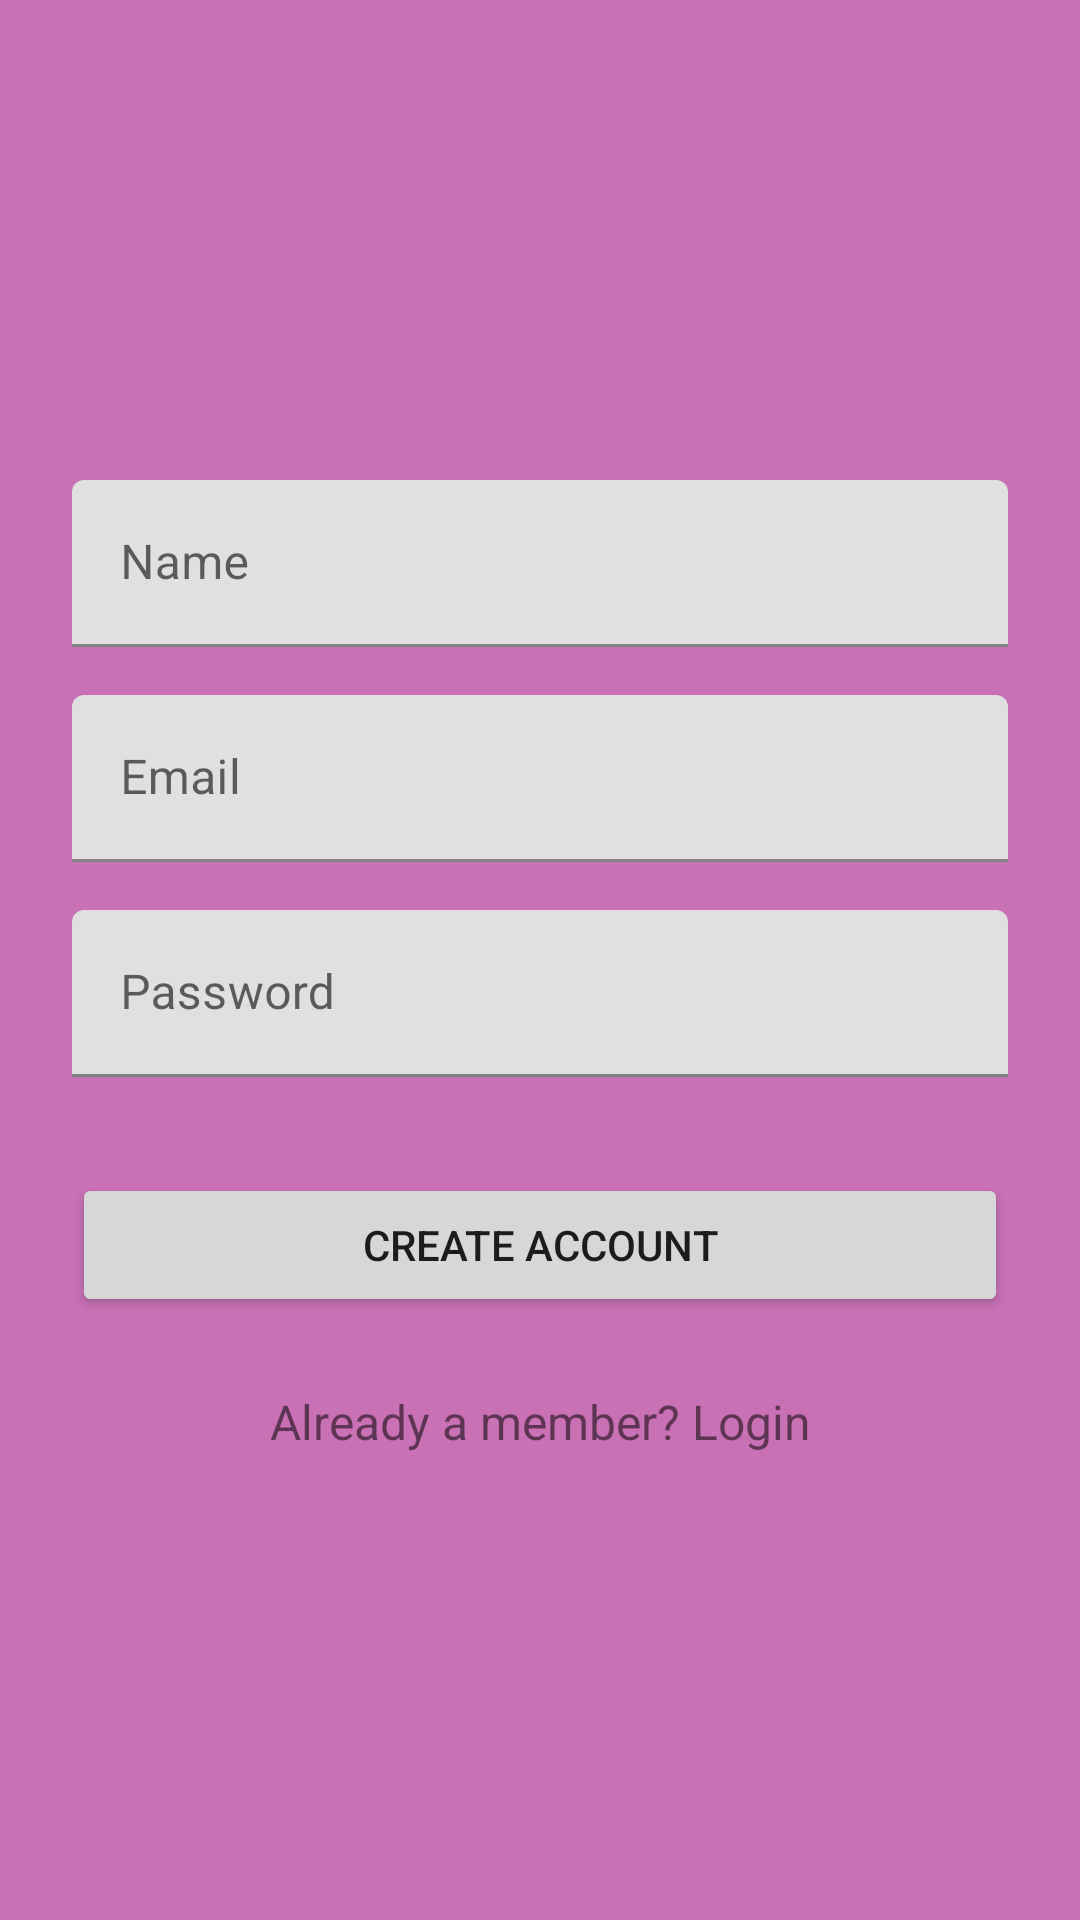

The Android layout XML behind this screen, and the referenced resources:
<!-- AndroidManifest.xml: activity theme AppTheme.NoActionBar -->
<!-- res/layout/activity_signup.xml -->
<?xml version="1.0" encoding="utf-8"?>

<ScrollView
    xmlns:android="http://schemas.android.com/apk/res/android"
    android:layout_width="fill_parent"
    android:layout_height="fill_parent"
    android:background="#C971B7"
    android:fitsSystemWindows="true">

    <LinearLayout
        android:orientation="vertical"
        android:layout_width="match_parent"
        android:layout_height="wrap_content"
        android:paddingTop="56dp"
        android:paddingLeft="24dp"
        android:paddingRight="24dp">

        <ImageView
            android:layout_width="wrap_content"
            android:layout_height="72dp"
            android:layout_marginBottom="24dp"
            android:layout_gravity="center_horizontal" />

        
        <android.support.design.widget.TextInputLayout
            android:layout_width="match_parent"
            android:layout_height="wrap_content"
            android:layout_marginTop="8dp"
            android:layout_marginBottom="8dp">
            <EditText android:id="@+id/input_name"
                android:layout_width="match_parent"
                android:layout_height="wrap_content"
                android:inputType="textCapWords"
                android:hint="Name" />
        </android.support.design.widget.TextInputLayout>

        
        <android.support.design.widget.TextInputLayout
            android:layout_width="match_parent"
            android:layout_height="wrap_content"
            android:layout_marginTop="8dp"
            android:layout_marginBottom="8dp">
            <EditText android:id="@+id/input_email"
                android:layout_width="match_parent"
                android:layout_height="wrap_content"
                android:inputType="textEmailAddress"
                android:hint="Email" />
        </android.support.design.widget.TextInputLayout>

        
        <android.support.design.widget.TextInputLayout
            android:layout_width="match_parent"
            android:layout_height="wrap_content"
            android:layout_marginTop="8dp"
            android:layout_marginBottom="8dp">
            <EditText android:id="@+id/input_password"
                android:layout_width="match_parent"
                android:layout_height="wrap_content"
                android:inputType="textPassword"
                android:hint="Password"/>
        </android.support.design.widget.TextInputLayout>

        
        <android.support.v7.widget.AppCompatButton
            android:id="@+id/btn_signup"
            android:layout_width="fill_parent"
            android:layout_height="wrap_content"
            android:layout_marginTop="24dp"
            android:layout_marginBottom="24dp"
            android:padding="12dp"
            android:text="Create Account"/>

        <TextView android:id="@+id/link_login"
            android:layout_width="fill_parent"
            android:layout_height="wrap_content"
            android:layout_marginBottom="24dp"
            android:text="Already a member? Login"
            android:gravity="center"
            android:textSize="16dip"/>

    </LinearLayout>
</ScrollView>
<!-- resources referenced by this layout -->
<resources>
  <style name="AppTheme.NoActionBar">
          <item name="windowActionBar">false</item>
          <item name="windowNoTitle">true</item>
          <item name="android:windowDrawsSystemBarBackgrounds">true</item>
          <item name="android:statusBarColor">@android:color/transparent</item>
      </style>
</resources>
